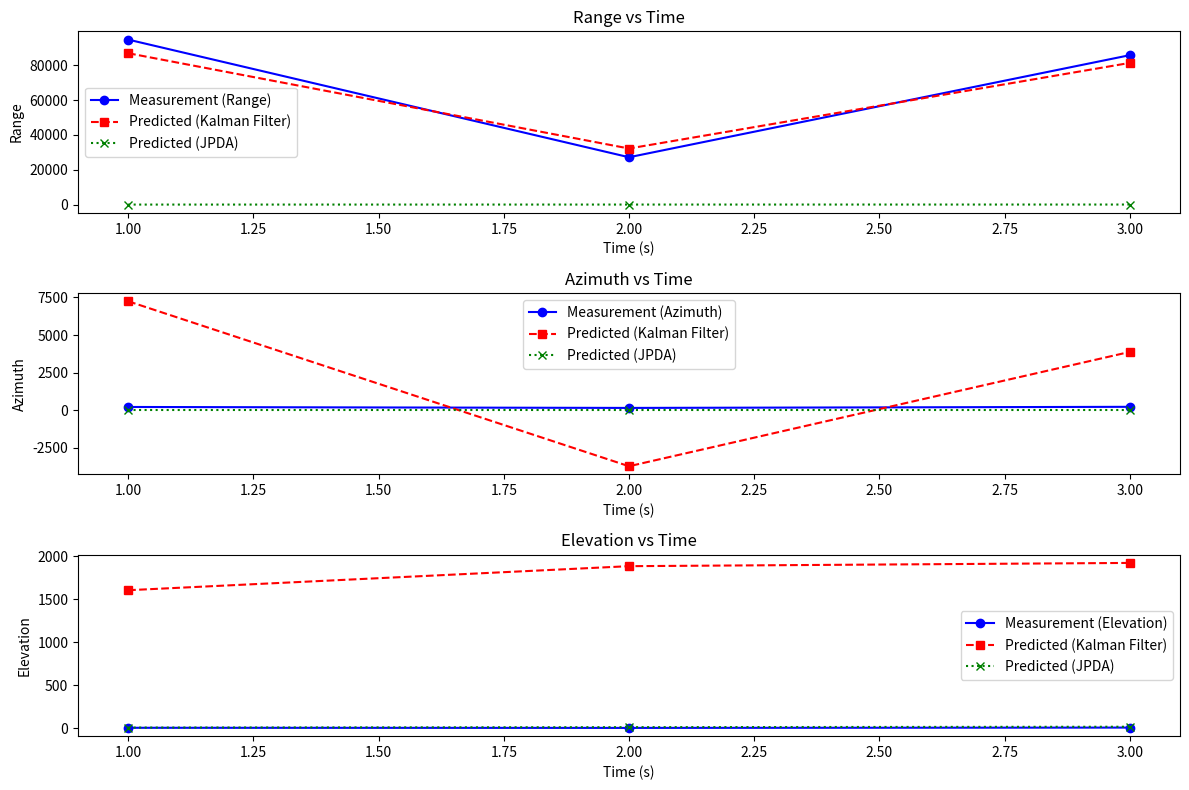

This figure's Python source:
import numpy as np
import matplotlib.pyplot as plt

# Kalman Filter functions
def predict(x, P, F, Q):
    x_pred = np.dot(F, x)
    P_pred = np.dot(np.dot(F, P), F.T) + Q
    return x_pred, P_pred

def update(x_pred, P_pred, z, H, R):
    y = z - np.dot(H, x_pred)
    S = np.dot(np.dot(H, P_pred), H.T) + R
    K = np.dot(np.dot(P_pred, H.T), np.linalg.inv(S))
    x_updated = x_pred + np.dot(K, y)
    P_updated = P_pred - np.dot(np.dot(K, H), P_pred)
    return x_updated, P_updated, y, K, S

# Joint Probabilistic Data Association (JPDA)
def measurement_log_likelihood(z, x_pred, P_pred, H, R):
    innovation = z - np.dot(H, x_pred)
    S = np.dot(np.dot(H, P_pred), H.T) + R
    log_det_S = np.log(np.linalg.det(S))
    log_likelihood = -0.5 * (len(z) * np.log(2 * np.pi) + log_det_S + np.dot(innovation.T, np.dot(np.linalg.inv(S), innovation)))
    return log_likelihood

def association_probabilities(z, x_pred, P_pred, H, R, measurements):
    log_likelihoods = []
    for measurement in measurements:
        log_likelihood = measurement_log_likelihood(measurement, x_pred, P_pred, H, R)
        log_likelihoods.append(log_likelihood)
    max_log_likelihood = max(log_likelihoods)
    exp_log_likelihoods = np.exp(log_likelihoods - max_log_likelihood) # Subtract max for numerical stability
    association_probs = exp_log_likelihoods / np.sum(exp_log_likelihoods)
    return association_probs

# Constants
dt = 1.0  # Time step
F = np.array([[1, dt, 0, 0, 0, 0, 0, 0, 0],
              [0, 1, 0, 0, 0, 0, 0, 0, 0],
              [0, 0, 1, dt, 0, 0, 0, 0, 0],
              [0, 0, 0, 1, 0, 0, 0, 0, 0],
              [0, 0, 0, 0, 1, dt, 0, 0, 0],
              [0, 0, 0, 0, 0, 1, 0, 0, 0],
              [0, 0, 0, 0, 0, 0, 1, dt, 0],
              [0, 0, 0, 0, 0, 0, 0, 1, 0],
              [0, 0, 0, 0, 0, 0, 0, 0, 1]])  # State transition matrix
H = np.eye(9)  # Measurement matrix
Q = np.eye(9) * 0.01  # Process noise covariance
R = np.eye(9) * 0.1  # Measurement noise covariance

# Initial state for target 1
x_1 = np.array([0, 10, 0, 5, 0, 10, 0, 5, 0])  # [position_x, velocity_x, position_y, velocity_y, position_z, velocity_z]
P_1 = np.eye(9)  # Initial state covariance for target 1

# Measurements for target 1
measurements = [
    np.array([94779.54, 217.0574, 2.7189, 21486.916, 0, 0, 0, 0, 0]),
    np.array([27197.81, 153.2595, 1.2913, 21487.193, 0, 0, 0, 0, 0]),
    np.array([85839.11, 226.6049, 5.0573, 21487.252, 0, 0, 0, 0, 0])
]

# Constants
dt = 1.0  # Time step
time_steps = np.arange(1, len(measurements) + 1) * dt  # Time steps

# Extracting measurement and predicted values
ranges = np.array([z[0] for z in measurements])
azimuths = np.array([z[1] for z in measurements])
elevations = np.array([z[2] for z in measurements])
predicted_ranges_kalman = []
predicted_azimuths_kalman = []
predicted_elevations_kalman = []
predicted_ranges_jpda = []
predicted_azimuths_jpda = []
predicted_elevations_jpda = []

# Kalman Filter predictions
x_1 = np.array([0, 10, 0, 5, 0, 10, 0, 5, 0])  # Reset initial state for Kalman Filter
for z in measurements:
    # Predict step
    x_pred, P_pred = predict(x_1, P_1, F, Q)
    # Measurement update step
    x_updated, P_updated, _, _, _ = update(x_pred, P_pred, z, H, R)
    predicted_ranges_kalman.append(x_updated[0])
    predicted_azimuths_kalman.append(x_updated[1])
    predicted_elevations_kalman.append(x_updated[2])
    x_1 = x_updated  # Update state for next iteration

# JPDA predictions
x_1 = np.array([0, 10, 0, 5, 0, 10, 0, 5, 0])  # Reset initial state for JPDA
for z in measurements:
    # Predict step
    x_pred, P_pred = predict(x_1, P_1, F, Q)
    association_probs = association_probabilities(z, x_pred, P_pred, H, R, measurements)
    x_pred_weighted = np.zeros_like(x_pred)
    for i, prob in enumerate(association_probs):
        x_pred_weighted += prob * x_pred
    predicted_ranges_jpda.append(x_pred_weighted[0])
    predicted_azimuths_jpda.append(x_pred_weighted[1])
    predicted_elevations_jpda.append(x_pred_weighted[2])
    x_1 = x_pred_weighted  # Update state for next iteration

# Plotting
plt.figure(figsize=(12, 8))

# Range vs Time
plt.subplot(3, 1, 1)
plt.plot(time_steps, ranges, marker='o', linestyle='-', color='blue', label='Measurement (Range)')
plt.plot(time_steps, predicted_ranges_kalman, marker='s', linestyle='--', color='red', label='Predicted (Kalman Filter)')
plt.plot(time_steps, predicted_ranges_jpda, marker='x', linestyle=':', color='green', label='Predicted (JPDA)')
plt.xlabel('Time (s)')
plt.ylabel('Range')
plt.title('Range vs Time')
plt.legend()

# Azimuth vs Time
plt.subplot(3, 1, 2)
plt.plot(time_steps, azimuths, marker='o', linestyle='-', color='blue', label='Measurement (Azimuth)')
plt.plot(time_steps, predicted_azimuths_kalman, marker='s', linestyle='--', color='red', label='Predicted (Kalman Filter)')
plt.plot(time_steps, predicted_azimuths_jpda, marker='x', linestyle=':', color='green', label='Predicted (JPDA)')
plt.xlabel('Time (s)')
plt.ylabel('Azimuth')
plt.title('Azimuth vs Time')
plt.legend()

# Elevation vs Time
plt.subplot(3, 1, 3)
plt.plot(time_steps, elevations, marker='o', linestyle='-', color='blue', label='Measurement (Elevation)')
plt.plot(time_steps, predicted_elevations_kalman, marker='s', linestyle='--', color='red', label='Predicted (Kalman Filter)')
plt.plot(time_steps, predicted_elevations_jpda, marker='x', linestyle=':', color='green', label='Predicted (JPDA)')
plt.xlabel('Time (s)')
plt.ylabel('Elevation')
plt.title('Elevation vs Time')
plt.legend()

plt.tight_layout()
plt.show()
